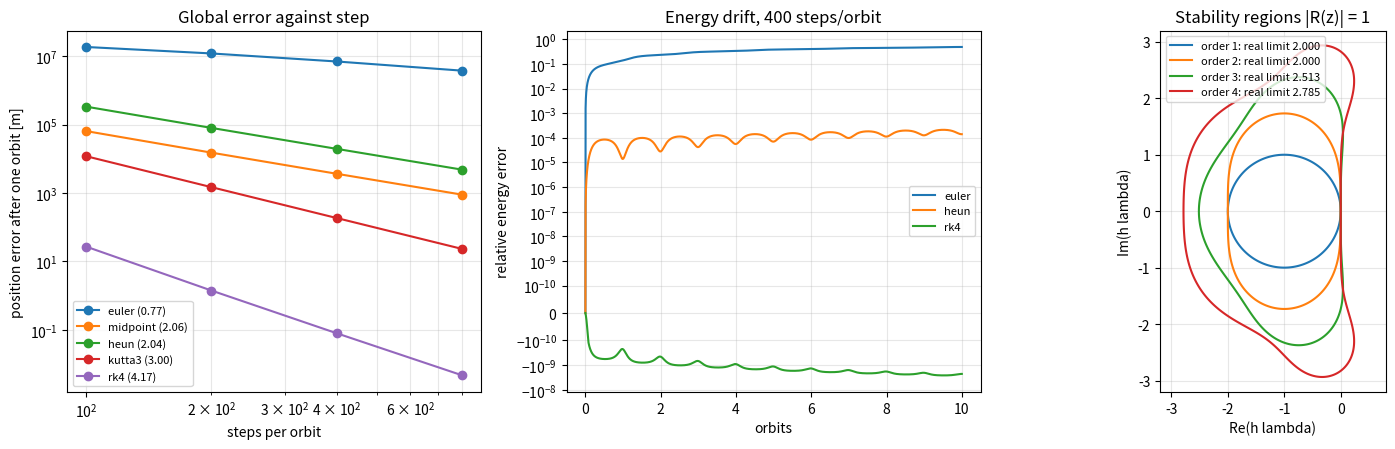

Here is the Python script that generated this plot:
"""P03.05 ODE Integrators I: Euler to RK4: reference solution.

Explicit one-step integrators written from scratch: forward Euler, the midpoint and Heun (RK2) methods,
Kutta's third-order rule and the classical fourth-order Runge-Kutta method, both as hand-written steps and
as a generic explicit Runge-Kutta step driven by a Butcher tableau. They are applied to a planar two-body
orbit whose exact solution comes from Kepler's equation (P03.02), so that the global error, the energy and
angular-momentum drift, the observed convergence order and the cost of reaching a position tolerance can all
be measured against the truth. ``scipy.integrate.solve_ivp`` is the oracle for problems without a closed form.

Conventions:
    * An ODE is y' = f(t, y) with y a 1-D NumPy array; f(t, y) returns an array of the same shape.
    * A method of order p has local (one-step) error O(h^(p+1)) and global error O(h^p) on a fixed interval.
    * ``integrate`` takes a fixed nominal step h and adjusts it slightly so that it lands exactly on t1.
    * The stability function of an s-stage explicit RK method of order p = s <= 4 is the truncated
      exponential series R(z) = sum_{k<=p} z^k / k!, z = h * lambda; the method is stable where |R(z)| <= 1.
    * The planar two-body state is y = [x, y, vx, vy] in m and m/s, with mu = G M of the central body.
    * Orbital elements: a [m], e, and the time of perigee passage t_p = 0, perigee on the +x axis.
    * Convergence order is the least-squares slope of log(error) against log(h).

Run:  python solution.py          (prints the order, stability, orbit and work-precision tables, writes rk4_orbit.png)
Test: AEFS_IMPL=solution pytest curriculum/phase-03/lesson-05-ode-integrators-euler-rk4
"""
from __future__ import annotations

import math
from pathlib import Path
from typing import Callable, NamedTuple

import numpy as np

MU_EARTH: float = 3.986004418e14   # m^3 / s^2
R_EARTH: float = 6.371e6           # m

RHS = Callable[[float, np.ndarray], np.ndarray]


# ---------------------------------------------------------------- Butcher tableaus

class ButcherTableau(NamedTuple):
    """An explicit Runge-Kutta method: stage matrix ``a`` (strictly lower triangular), weights ``b``,
    nodes ``c`` and the method's classical order ``order``."""

    name: str
    a: np.ndarray
    b: np.ndarray
    c: np.ndarray
    order: int


TABLEAUS: dict[str, ButcherTableau] = {
    "euler": ButcherTableau("euler", np.zeros((1, 1)), np.array([1.0]), np.array([0.0]), 1),
    "midpoint": ButcherTableau("midpoint", np.array([[0.0, 0.0], [0.5, 0.0]]), np.array([0.0, 1.0]), np.array([0.0, 0.5]), 2),
    "heun": ButcherTableau("heun", np.array([[0.0, 0.0], [1.0, 0.0]]), np.array([0.5, 0.5]), np.array([0.0, 1.0]), 2),
    "kutta3": ButcherTableau("kutta3", np.array([[0.0, 0.0, 0.0], [0.5, 0.0, 0.0], [-1.0, 2.0, 0.0]]),
                             np.array([1.0, 4.0, 1.0]) / 6.0, np.array([0.0, 0.5, 1.0]), 3),
    "rk4": ButcherTableau("rk4", np.array([[0.0, 0.0, 0.0, 0.0], [0.5, 0.0, 0.0, 0.0], [0.0, 0.5, 0.0, 0.0], [0.0, 0.0, 1.0, 0.0]]),
                          np.array([1.0, 2.0, 2.0, 1.0]) / 6.0, np.array([0.0, 0.5, 0.5, 1.0]), 4),
}


def explicit_rk_step(f: RHS, t: float, y: np.ndarray, h: float, tableau: ButcherTableau) -> np.ndarray:
    """One step of the explicit Runge-Kutta method given by ``tableau``:
    k_i = f(t + c_i h, y + h sum_j a_ij k_j), y_next = y + h sum_i b_i k_i."""
    y = np.asarray(y, dtype=float)
    s = tableau.b.size
    k = np.zeros((s, y.size))
    for i in range(s):
        yi = y + h * (tableau.a[i, :i] @ k[:i]) if i > 0 else y
        k[i] = f(t + tableau.c[i] * h, yi)
    return y + h * (tableau.b @ k)


def euler_step(f: RHS, t: float, y: np.ndarray, h: float) -> np.ndarray:
    """Forward Euler: y + h f(t, y)."""
    return np.asarray(y, dtype=float) + h * f(t, y)


def midpoint_step(f: RHS, t: float, y: np.ndarray, h: float) -> np.ndarray:
    """Explicit midpoint (RK2): a half Euler step to the midpoint, then a full step with the midpoint slope."""
    y = np.asarray(y, dtype=float)
    k1 = f(t, y)
    k2 = f(t + 0.5 * h, y + 0.5 * h * k1)
    return y + h * k2


def heun_step(f: RHS, t: float, y: np.ndarray, h: float) -> np.ndarray:
    """Heun (improved Euler, RK2): average of the slopes at the start and at the Euler predictor."""
    y = np.asarray(y, dtype=float)
    k1 = f(t, y)
    k2 = f(t + h, y + h * k1)
    return y + 0.5 * h * (k1 + k2)


def rk4_step(f: RHS, t: float, y: np.ndarray, h: float) -> np.ndarray:
    """The classical fourth-order Runge-Kutta step, Simpson's rule on the slopes."""
    y = np.asarray(y, dtype=float)
    k1 = f(t, y)
    k2 = f(t + 0.5 * h, y + 0.5 * h * k1)
    k3 = f(t + 0.5 * h, y + 0.5 * h * k2)
    k4 = f(t + h, y + h * k3)
    return y + (h / 6.0) * (k1 + 2.0 * k2 + 2.0 * k3 + k4)


STEPPERS: dict[str, Callable[[RHS, float, np.ndarray, float], np.ndarray]] = {
    "euler": euler_step,
    "midpoint": midpoint_step,
    "heun": heun_step,
    "kutta3": lambda f, t, y, h: explicit_rk_step(f, t, y, h, TABLEAUS["kutta3"]),
    "rk4": rk4_step,
}


def integrate(f: RHS, t_span: tuple[float, float], y0: np.ndarray, h: float, method: str = "rk4") -> tuple[np.ndarray, np.ndarray]:
    """Integrate y' = f(t, y) from t0 to t1 with n = ceil((t1 - t0) / h) equal steps of the named method.

    Returns ``(t, Y)`` with ``t`` of shape (n + 1,) ending exactly at t1 and ``Y`` of shape (n + 1, len(y0)).
    Raise ``ValueError`` for an unknown method, h <= 0 or t1 <= t0.
    """
    if method not in STEPPERS:
        raise ValueError(f"unknown method {method!r}; choose from {sorted(STEPPERS)}")
    t0, t1 = float(t_span[0]), float(t_span[1])
    if h <= 0.0 or t1 <= t0:
        raise ValueError("need h > 0 and t1 > t0")
    n = max(1, int(math.ceil((t1 - t0) / h - 1e-12)))
    hh = (t1 - t0) / n
    step = STEPPERS[method]
    y = np.array(y0, dtype=float)
    t = t0 + hh * np.arange(n + 1)
    Y = np.empty((n + 1, y.size))
    Y[0] = y
    for i in range(n):
        y = step(f, t[i], y, hh)
        Y[i + 1] = y
    t[-1] = t1
    return t, Y


def stages(method: str) -> int:
    """Number of f evaluations per step of the named method."""
    return TABLEAUS[method].b.size


# ---------------------------------------------------------------- error measurement

def observed_order(hs: np.ndarray, errs: np.ndarray) -> float:
    """Return the least-squares slope of log(err) against log(h). Raise ``ValueError`` for < 2 points or non-positive entries."""
    hs = np.asarray(hs, dtype=float)
    errs = np.asarray(errs, dtype=float)
    if hs.size < 2 or hs.size != errs.size or np.any(hs <= 0.0) or np.any(errs <= 0.0):
        raise ValueError("need >= 2 positive (h, err) pairs")
    return float(np.polyfit(np.log(hs), np.log(errs), 1)[0])


def local_error(f: RHS, exact: Callable[[float], np.ndarray], t0: float, h: float, method: str) -> float:
    """Error of one step of ``method`` started from the exact solution at t0, measured against exact(t0 + h)
    (2-norm). For a method of order p this is O(h^(p+1))."""
    y1 = STEPPERS[method](f, t0, exact(t0), h)
    return float(np.linalg.norm(y1 - exact(t0 + h)))


def global_error(f: RHS, exact: Callable[[float], np.ndarray], t_span: tuple[float, float], h: float, method: str) -> float:
    """2-norm error at t1 of ``integrate`` with nominal step h, against ``exact(t1)``."""
    _, Y = integrate(f, t_span, exact(t_span[0]), h, method)
    return float(np.linalg.norm(Y[-1] - exact(t_span[1])))


def step_for_tolerance(h_ref: float, err_ref: float, order: int, tol: float) -> float:
    """Step predicted to bring the global error from ``err_ref`` (observed at ``h_ref``) down to ``tol`` for a
    method of the given order: h = h_ref (tol / err_ref)^(1 / order)."""
    if h_ref <= 0.0 or err_ref <= 0.0 or tol <= 0.0 or order < 1:
        raise ValueError("need positive h_ref, err_ref, tol and order >= 1")
    return h_ref * (tol / err_ref) ** (1.0 / order)


# ---------------------------------------------------------------- linear stability

def stability_function(z: complex | np.ndarray, order: int) -> complex | np.ndarray:
    """R(z) = sum_{k=0}^{p} z^k / k!: the amplification factor per step of an explicit RK method with s = p
    stages and order p (Euler p = 1, midpoint/Heun p = 2, Kutta p = 3, RK4 p = 4) applied to y' = lambda y
    with z = h lambda. Raise ``ValueError`` unless 1 <= order <= 4."""
    if not 1 <= order <= 4:
        raise ValueError("order must be 1..4 (s = p explicit RK)")
    z = np.asarray(z)
    out = np.ones_like(z, dtype=complex)
    term = np.ones_like(z, dtype=complex)
    for k in range(1, order + 1):
        term = term * z / k
        out = out + term
    return out if out.ndim else complex(out)


def stability_limit_real(order: int, tol: float = 1e-10) -> float:
    """Largest x > 0 such that |R(-x')| <= 1 for all 0 <= x' <= x: the real-axis stability limit
    (2 for Euler and the RK2 methods, 2.5127 for Kutta3, 2.7853 for RK4), by bisection on a grid scan."""
    xs = np.linspace(0.0, 4.0, 4001)
    unstable = np.abs(stability_function(-xs, order)) > 1.0 + 1e-13
    first = int(np.argmax(unstable))
    lo, hi = xs[first - 1], xs[first]
    while hi - lo > tol:
        mid = 0.5 * (lo + hi)
        if abs(stability_function(-mid, order)) <= 1.0:
            lo = mid
        else:
            hi = mid
    return float(0.5 * (lo + hi))


def max_stable_step(order: int, lam: float) -> float:
    """Largest step for which the method of the given order is stable on y' = lam y with lam < 0:
    stability_limit_real(order) / |lam|."""
    if lam >= 0.0:
        raise ValueError("need lam < 0")
    return stability_limit_real(order) / abs(lam)


# ---------------------------------------------------------------- the two-body problem

def two_body_rhs(t: float, y: np.ndarray, mu: float = MU_EARTH) -> np.ndarray:
    """Planar two-body right-hand side for y = [x, y, vx, vy]: r'' = -mu r / |r|^3."""
    r3 = (y[0] * y[0] + y[1] * y[1]) ** 1.5
    return np.array([y[2], y[3], -mu * y[0] / r3, -mu * y[1] / r3])


def solve_kepler(M: float, e: float, tol: float = 1e-14) -> float:
    """Eccentric anomaly E from Kepler's equation M = E - e sin E by Newton's method (P03.02), 0 <= e < 1."""
    if not 0.0 <= e < 1.0:
        raise ValueError("elliptic orbits only")
    E = M + e * math.sin(M)
    for _ in range(50):
        d = (E - e * math.sin(E) - M) / (1.0 - e * math.cos(E))
        E -= d
        if abs(d) < tol:
            break
    return E


def orbit_period(a: float, mu: float = MU_EARTH) -> float:
    """T = 2 pi sqrt(a^3 / mu)."""
    return 2.0 * math.pi * math.sqrt(a ** 3 / mu)


def kepler_state(t: float, a: float, e: float, mu: float = MU_EARTH) -> np.ndarray:
    """Exact planar state [x, y, vx, vy] at time t of an orbit with semi-major axis a and eccentricity e,
    perigee on +x at t = 0, counter-clockwise motion."""
    n = math.sqrt(mu / a ** 3)
    E = solve_kepler(math.remainder(n * t, 2.0 * math.pi), e)
    b = a * math.sqrt(1.0 - e * e)
    x = a * (math.cos(E) - e)
    yy = b * math.sin(E)
    r = a * (1.0 - e * math.cos(E))
    Edot = n * a / r
    return np.array([x, yy, -a * math.sin(E) * Edot, b * math.cos(E) * Edot])


def specific_energy(y: np.ndarray, mu: float = MU_EARTH) -> np.ndarray | float:
    """v^2 / 2 - mu / r for one state (shape (4,)) or a stack of states (shape (n, 4))."""
    y = np.asarray(y, dtype=float)
    r = np.hypot(y[..., 0], y[..., 1])
    v2 = y[..., 2] ** 2 + y[..., 3] ** 2
    return 0.5 * v2 - mu / r


def angular_momentum(y: np.ndarray) -> np.ndarray | float:
    """x vy - y vx for one state or a stack of states."""
    y = np.asarray(y, dtype=float)
    return y[..., 0] * y[..., 3] - y[..., 1] * y[..., 2]


def propagate_orbit(a: float, e: float, n_orbits: float, steps_per_orbit: int, method: str = "rk4",
                    mu: float = MU_EARTH) -> tuple[np.ndarray, np.ndarray]:
    """Integrate the two-body problem from perigee for ``n_orbits`` periods with ``steps_per_orbit`` steps
    per period; returns (t, Y)."""
    T = orbit_period(a, mu)
    f = lambda t, y: two_body_rhs(t, y, mu)
    return integrate(f, (0.0, n_orbits * T), kepler_state(0.0, a, e, mu), T / steps_per_orbit, method)


def orbit_position_error(a: float, e: float, n_orbits: float, steps_per_orbit: int, method: str = "rk4",
                         mu: float = MU_EARTH) -> float:
    """Final position error [m] of ``propagate_orbit`` against ``kepler_state``."""
    t, Y = propagate_orbit(a, e, n_orbits, steps_per_orbit, method, mu)
    ref = kepler_state(t[-1], a, e, mu)
    return float(np.hypot(Y[-1, 0] - ref[0], Y[-1, 1] - ref[1]))


def energy_drift(Y: np.ndarray, mu: float = MU_EARTH) -> np.ndarray:
    """Relative energy error (eps(t) - eps(0)) / |eps(0)| along a trajectory."""
    eps = specific_energy(Y, mu)
    return (eps - eps[0]) / abs(eps[0])


# ---------------------------------------------------------------- main

def main(out_dir: str | Path = ".") -> None:
    """Measure local and global orders, stability limits, orbit errors and cost, and plot."""
    import matplotlib

    matplotlib.use("Agg")
    import matplotlib.pyplot as plt
    from scipy.integrate import solve_ivp

    out_dir = Path(out_dir)
    methods = ["euler", "midpoint", "heun", "kutta3", "rk4"]

    # --- orders on the harmonic oscillator y'' = -y, y = [cos t, -sin t]
    f_h = lambda t, y: np.array([y[1], -y[0]])
    ex_h = lambda t: np.array([math.cos(t), -math.sin(t)])
    hs_loc = np.array([0.2, 0.1, 0.05])
    hs_glob = 2.0 * math.pi / np.array([50, 100, 200, 400])
    print("harmonic oscillator over one period: local order (one step) and global order (error at t = 2 pi)")
    print(f"{'method':>9}{'stages':>7}{'local':>8}{'global':>8}{'err h=2pi/400':>16}")
    for m in methods:
        el = [local_error(f_h, ex_h, 0.3, h, m) for h in hs_loc]
        eg = [global_error(f_h, ex_h, (0.0, 2.0 * math.pi), h, m) for h in hs_glob]
        print(f"{m:>9}{stages(m):>7}{observed_order(hs_loc, el):>8.2f}{observed_order(hs_glob, eg):>8.2f}{eg[-1]:>16.2e}")

    # --- the RK4 step on y' = y is the truncated exponential
    f_e = lambda t, y: y
    y1 = rk4_step(f_e, 0.0, np.array([1.0]), 0.5)[0]
    print(f"RK4 on y' = y, h = 0.5: {y1:.12f}; 1 + h + h^2/2 + h^3/6 + h^4/24 = {sum(0.5 ** k / math.factorial(k) for k in range(5)):.12f}; "
          f"exp(0.5) = {math.exp(0.5):.12f}; local error {y1 - math.exp(0.5):.2e} vs h^5/120 = {0.5 ** 5 / 120:.2e}")

    # --- stability
    print("real-axis stability limits |h lambda|:", ", ".join(f"order {p}: {stability_limit_real(p):.4f}" for p in range(1, 5)))
    lam = -1000.0
    for p, m in [(1, "euler"), (4, "rk4")]:
        hmax = max_stable_step(p, lam)
        for h in (0.95 * hmax, 1.05 * hmax):
            _, Y = integrate(lambda t, y: lam * y, (0.0, 0.1), np.array([1.0]), h, m)
            print(f"  y' = -1000 y, {m:>5}, h = {h:.5f} ({'0.95' if h < hmax else '1.05'} h_max): |y(0.1)| = {abs(Y[-1, 0]):.2e}")

    # --- two-body orbit
    a, e = 7.5e6, 0.1
    T = orbit_period(a)
    print(f"orbit a = {a / 1e3:.0f} km, e = {e}: perigee altitude {(a * (1 - e) - R_EARTH) / 1e3:.0f} km, period {T:.1f} s")
    y0 = kepler_state(0.0, a, e)
    sol = solve_ivp(two_body_rhs, (0.0, T), y0, method="DOP853", rtol=1e-13, atol=1e-6)
    ref = kepler_state(T, a, e)
    print(f"Kepler reference vs solve_ivp(DOP853, rtol 1e-13) after one orbit: {np.hypot(*(sol.y[:2, -1] - ref[:2])):.1e} m")
    spo = [100, 200, 400, 800]
    print(f"{'steps/orbit':>12}" + "".join(f"{m:>14}" for m in methods) + "   (position error after 1 orbit, m)")
    errs = {m: [] for m in methods}
    for n in spo:
        row = f"{n:>12}"
        for m in methods:
            errs[m].append(orbit_position_error(a, e, 1.0, n, m))
            row += f"{errs[m][-1]:>14.3e}"
        print(row)
    hs = T / np.array(spo, dtype=float)
    print("observed orders:", ", ".join(f"{m} {observed_order(hs, errs[m]):.2f}" for m in methods))
    fine = [3200, 6400, 12800]
    e_fine = [orbit_position_error(a, e, 1.0, n, "euler") for n in fine]
    print("Euler is not yet asymptotic above: at", fine, "steps/orbit its errors are",
          ", ".join(f"{x:.3e}" for x in e_fine), f"m, order {observed_order(T / np.array(fine, dtype=float), e_fine):.2f}")
    # drift over ten orbits
    print("ten orbits at 400 steps/orbit: final position error and relative energy / angular-momentum drift")
    drift = {}
    for m in ["euler", "heun", "rk4"]:
        t, Y = propagate_orbit(a, e, 10.0, 400, m)
        de = energy_drift(Y)
        dh = (angular_momentum(Y) - angular_momentum(Y[0])) / abs(angular_momentum(Y[0]))
        pe = np.hypot(Y[-1, 0] - kepler_state(t[-1], a, e)[0], Y[-1, 1] - kepler_state(t[-1], a, e)[1])
        drift[m] = (t, Y, de)
        print(f"  {m:>5}: position {pe:.3e} m, energy {de[-1]:+.3e}, angular momentum {dh[-1]:+.3e}")
    # cost for a tolerance
    print("steps per orbit and f evaluations predicted for a 1 m position error after one orbit:")
    for m in methods:
        p = TABLEAUS[m].order
        h_req = step_for_tolerance(hs[-1], errs[m][-1], p, 1.0)
        n_req = T / h_req
        print(f"  {m:>9}: {n_req:12.0f} steps, {n_req * stages(m):14.0f} evaluations")
    n_rk4 = int(math.ceil(T / step_for_tolerance(hs[-1], errs["rk4"][-1], 4, 1.0)))
    print(f"check: RK4 with {n_rk4} steps/orbit gives {orbit_position_error(a, e, 1.0, n_rk4):.3f} m")

    # --- figure
    fig, axes = plt.subplots(1, 3, figsize=(15, 4.6))
    ax = axes[0]
    for m in methods:
        ax.loglog(spo, errs[m], "o-", label=f"{m} ({observed_order(hs, errs[m]):.2f})")
    ax.set_xlabel("steps per orbit")
    ax.set_ylabel("position error after one orbit [m]")
    ax.set_title("Global error against step")
    ax.legend(fontsize=8)
    ax.grid(True, which="both", alpha=0.3)
    ax = axes[1]
    for m, (t, Y, de) in drift.items():
        ax.plot(t / T, de, label=m)
    ax.set_yscale("symlog", linthresh=1e-10)
    ax.set_xlabel("orbits")
    ax.set_ylabel("relative energy error")
    ax.set_title("Energy drift, 400 steps/orbit")
    ax.legend(fontsize=8)
    ax.grid(True, alpha=0.3)
    ax = axes[2]
    xg, yg = np.meshgrid(np.linspace(-3.2, 0.8, 321), np.linspace(-3.2, 3.2, 321))
    zg = xg + 1j * yg
    for p, col in zip(range(1, 5), ["C0", "C1", "C2", "C3"]):
        ax.contour(xg, yg, np.abs(stability_function(zg, p)), levels=[1.0], colors=col)
        ax.plot([], [], color=col, label=f"order {p}: real limit {stability_limit_real(p):.3f}")
    ax.set_aspect("equal")
    ax.set_xlabel("Re(h lambda)")
    ax.set_ylabel("Im(h lambda)")
    ax.set_title("Stability regions |R(z)| = 1")
    ax.legend(fontsize=8, loc="upper left")
    ax.grid(True, alpha=0.3)
    fig.tight_layout()
    fig.savefig(out_dir / "rk4_orbit.png", dpi=120)
    plt.close(fig)


if __name__ == "__main__":
    main()
